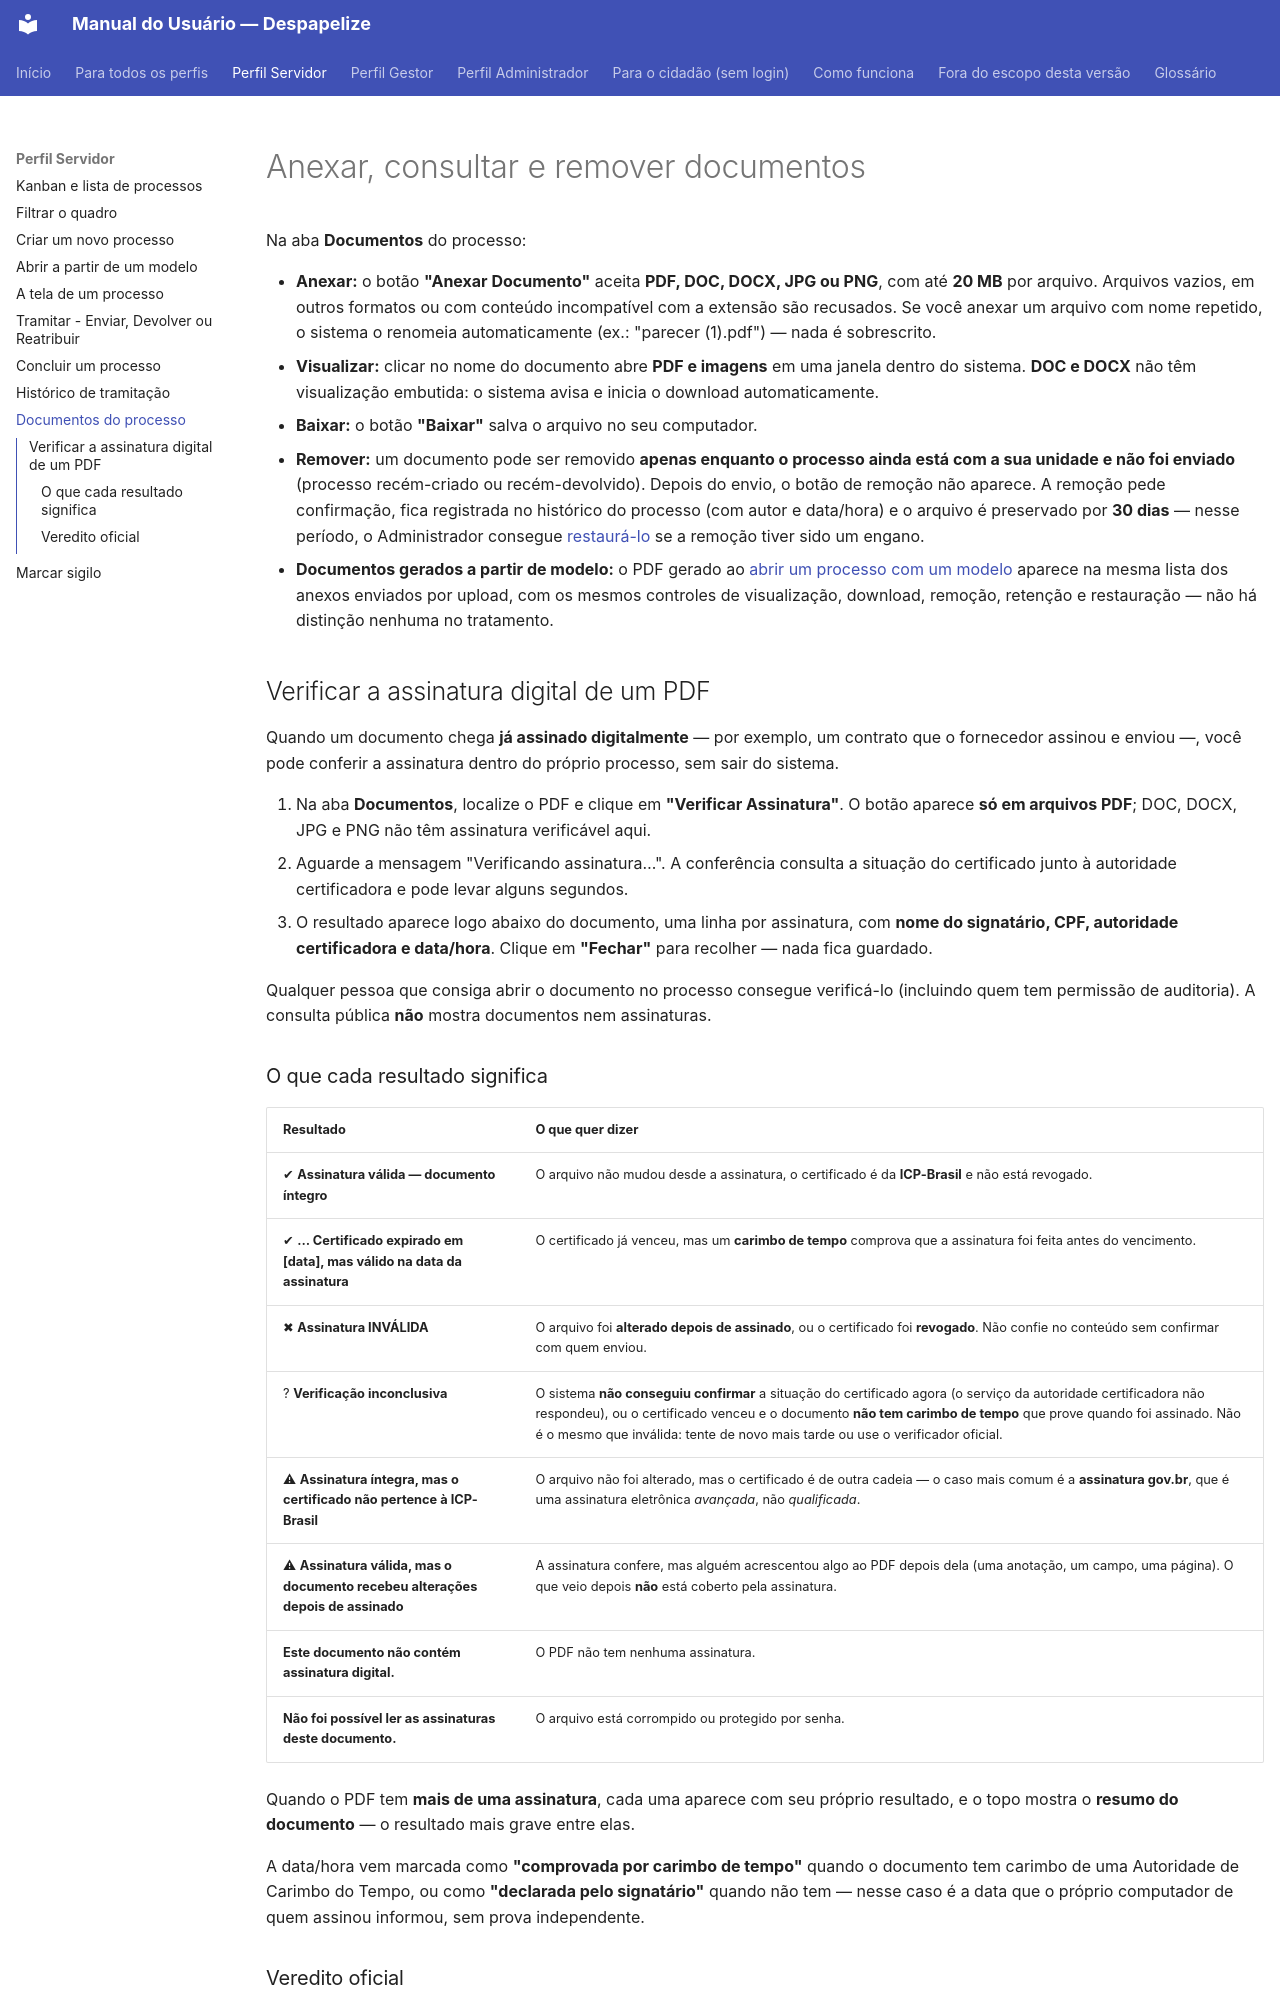

repository: CarlosSalesNaturalTec/setes.docs · page: servidor/documentos/index.html · generator: mkdocs

# Anexar, consultar e remover documentos

Na aba **Documentos** do processo:

- **Anexar:** o botão **"Anexar Documento"** aceita **PDF, DOC, DOCX, JPG ou
  PNG**, com até **20 MB** por arquivo. Arquivos vazios, em outros formatos ou
  com conteúdo incompatível com a extensão são recusados. Se você anexar um
  arquivo com nome repetido, o sistema o renomeia automaticamente (ex.:
  "parecer (1).pdf") — nada é sobrescrito.
- **Visualizar:** clicar no nome do documento abre **PDF e imagens** em uma
  janela dentro do sistema. **DOC e DOCX** não têm visualização embutida: o
  sistema avisa e inicia o download automaticamente.
- **Baixar:** o botão **"Baixar"** salva o arquivo no seu computador.
- **Remover:** um documento pode ser removido **apenas enquanto o processo
  ainda está com a sua unidade e não foi enviado** (processo recém-criado ou
  recém-devolvido). Depois do envio, o botão de remoção não aparece. A remoção
  pede confirmação, fica registrada no histórico do processo (com autor e
  data/hora) e o arquivo é preservado por **30 dias** — nesse período, o
  Administrador consegue [restaurá-lo](../administrador/documentos-removidos.md)
  se a remoção tiver sido um engano.
- **Documentos gerados a partir de modelo:** o PDF gerado ao
  [abrir um processo com um modelo](modelo-documento.md) aparece na mesma
  lista dos anexos enviados por upload, com os mesmos controles de
  visualização, download, remoção, retenção e restauração — não há distinção
  nenhuma no tratamento.

## Verificar a assinatura digital de um PDF

Quando um documento chega **já assinado digitalmente** — por exemplo, um
contrato que o fornecedor assinou e enviou —, você pode conferir a assinatura
dentro do próprio processo, sem sair do sistema.

1. Na aba **Documentos**, localize o PDF e clique em **"Verificar Assinatura"**.
   O botão aparece **só em arquivos PDF**; DOC, DOCX, JPG e PNG não têm
   assinatura verificável aqui.
2. Aguarde a mensagem "Verificando assinatura…". A conferência consulta a
   situação do certificado junto à autoridade certificadora e pode levar alguns
   segundos.
3. O resultado aparece logo abaixo do documento, uma linha por assinatura, com
   **nome do signatário, CPF, autoridade certificadora e data/hora**. Clique em
   **"Fechar"** para recolher — nada fica guardado.

Qualquer pessoa que consiga abrir o documento no processo consegue verificá-lo
(incluindo quem tem permissão de auditoria). A consulta pública **não** mostra
documentos nem assinaturas.

### O que cada resultado significa

| Resultado | O que quer dizer |
|---|---|
| ✔ **Assinatura válida — documento íntegro** | O arquivo não mudou desde a assinatura, o certificado é da **ICP-Brasil** e não está revogado. |
| ✔ **… Certificado expirado em [data], mas válido na data da assinatura** | O certificado já venceu, mas um **carimbo de tempo** comprova que a assinatura foi feita antes do vencimento. |
| ✖ **Assinatura INVÁLIDA** | O arquivo foi **alterado depois de assinado**, ou o certificado foi **revogado**. Não confie no conteúdo sem confirmar com quem enviou. |
| ? **Verificação inconclusiva** | O sistema **não conseguiu confirmar** a situação do certificado agora (o serviço da autoridade certificadora não respondeu), ou o certificado venceu e o documento **não tem carimbo de tempo** que prove quando foi assinado. Não é o mesmo que inválida: tente de novo mais tarde ou use o verificador oficial. |
| ⚠ **Assinatura íntegra, mas o certificado não pertence à ICP-Brasil** | O arquivo não foi alterado, mas o certificado é de outra cadeia — o caso mais comum é a **assinatura gov.br**, que é uma assinatura eletrônica *avançada*, não *qualificada*. |
| ⚠ **Assinatura válida, mas o documento recebeu alterações depois de assinado** | A assinatura confere, mas alguém acrescentou algo ao PDF depois dela (uma anotação, um campo, uma página). O que veio depois **não** está coberto pela assinatura. |
| **Este documento não contém assinatura digital.** | O PDF não tem nenhuma assinatura. |
| **Não foi possível ler as assinaturas deste documento.** | O arquivo está corrompido ou protegido por senha. |

Quando o PDF tem **mais de uma assinatura**, cada uma aparece com seu próprio
resultado, e o topo mostra o **resumo do documento** — o resultado mais grave
entre elas.

A data/hora vem marcada como **"comprovada por carimbo de tempo"** quando o
documento tem carimbo de uma Autoridade de Carimbo do Tempo, ou como
**"declarada pelo signatário"** quando não tem — nesse caso é a data que o
próprio computador de quem assinou informou, sem prova independente.
